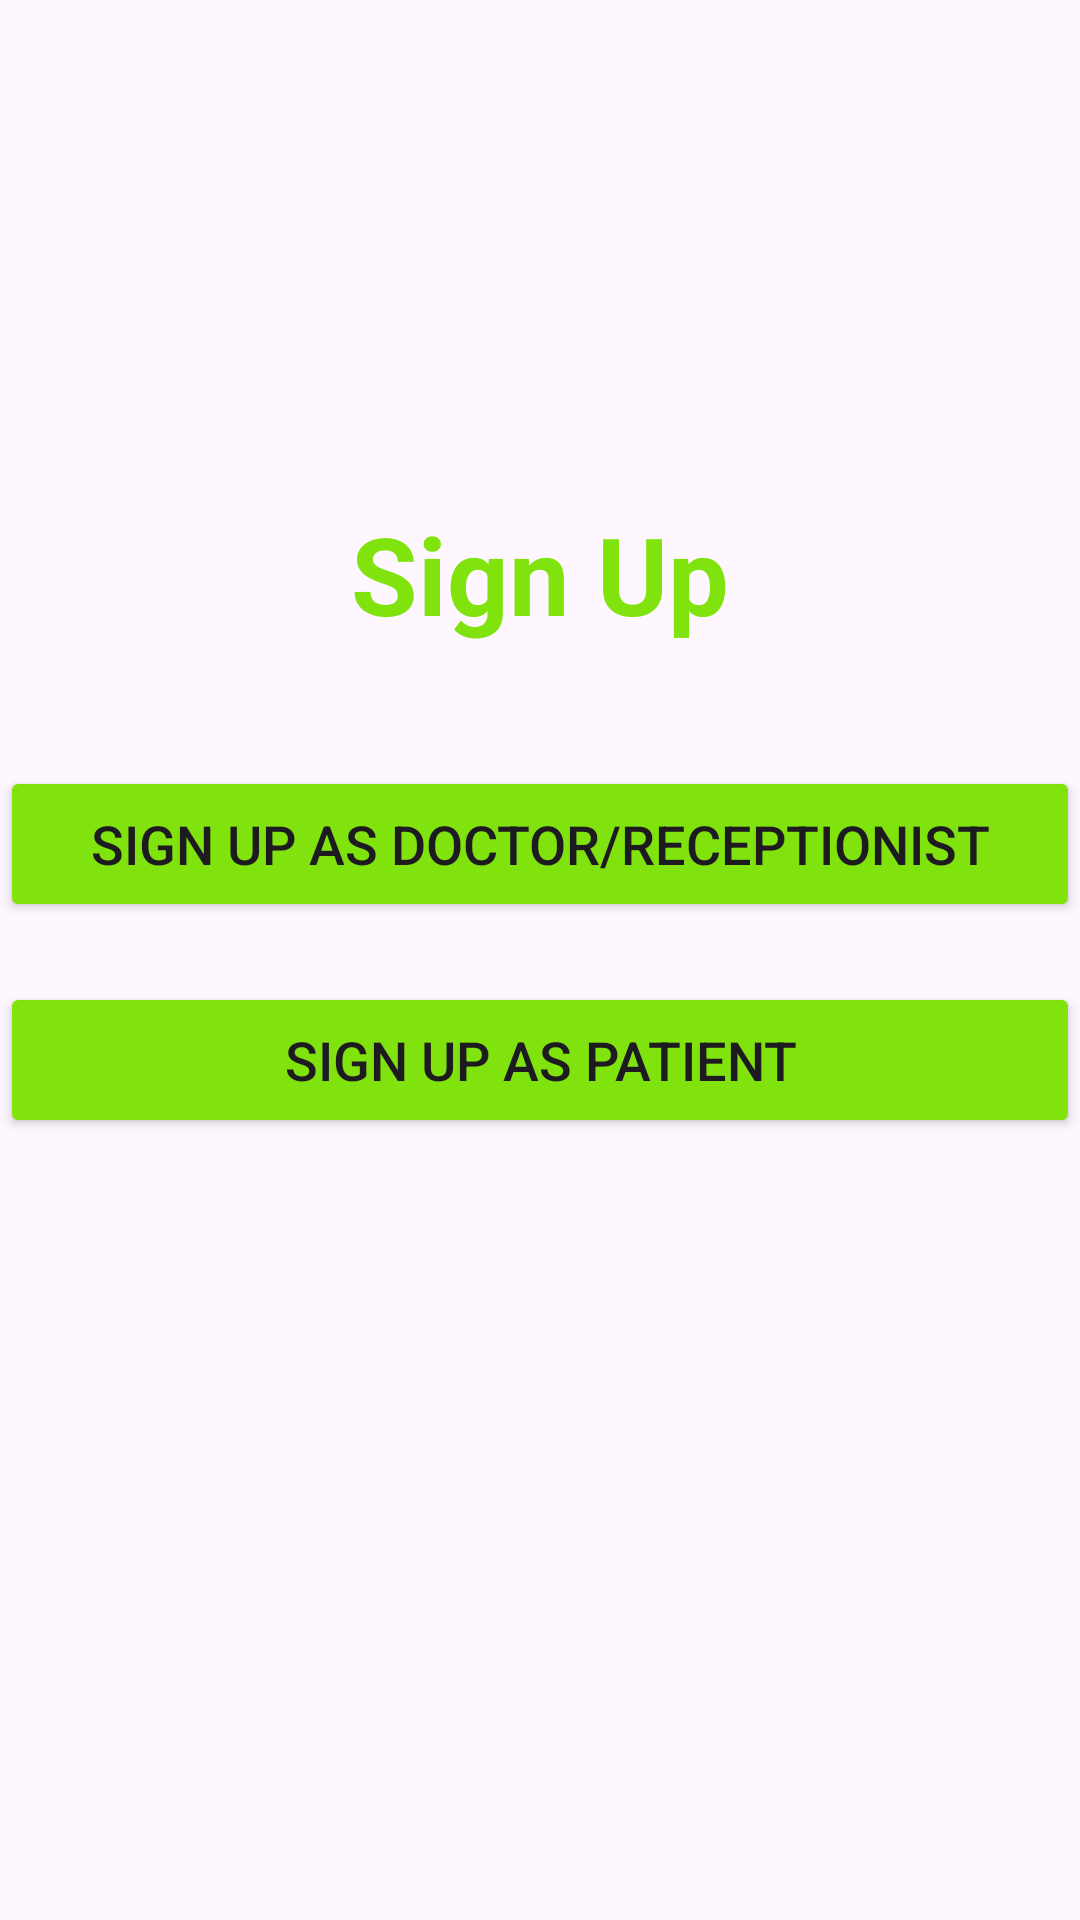

Here is an Android app screen rendered from its layout file. Give the layout XML and the strings, colors and styles it references.
<!-- AndroidManifest.xml: activity theme Theme.CS201_project -->
<!-- res/layout/activity_phone_auth.xml -->
<?xml version="1.0" encoding="utf-8"?>
<ScrollView
    xmlns:android="http://schemas.android.com/apk/res/android"
    xmlns:app="http://schemas.android.com/apk/res-auto"
    xmlns:tools="http://schemas.android.com/tools"
    android:layout_width="match_parent"
    android:layout_height="match_parent"
    android:background="@drawable/back1"
    tools:context=".PhoneAuthActivity">

    <androidx.constraintlayout.widget.ConstraintLayout
        android:layout_width="match_parent"
        android:layout_height="wrap_content">

        
        <ImageView
            android:id="@+id/imageView"
            android:layout_width="285dp"
            android:layout_height="167dp"
            app:layout_constraintEnd_toEndOf="parent"
            app:layout_constraintStart_toStartOf="parent"
            app:layout_constraintTop_toTopOf="parent"
            app:srcCompat="@drawable/doctor"
            android:layout_marginBottom="20dp" />

        
        <TextView
            android:id="@+id/textViewTitle"
            android:layout_width="wrap_content"
            android:layout_height="wrap_content"
            android:text="Sign Up"
            android:textAlignment="center"
            android:textColor="#80E30D"
            android:textSize="36sp"
            android:textStyle="bold"
            app:layout_constraintEnd_toEndOf="parent"
            app:layout_constraintStart_toStartOf="parent"
            app:layout_constraintTop_toBottomOf="@id/imageView" />

        
        <Button
            android:id="@+id/buttonDoctorSignUp"
            android:layout_width="0dp"
            android:layout_height="52dp"
            android:text="Sign Up as Doctor/Receptionist"
            android:backgroundTint="#80E30D"
            android:textSize="18sp"
            android:layout_marginTop="40dp"
            app:cornerRadius="20dp"
            app:layout_constraintEnd_toEndOf="parent"
            app:layout_constraintStart_toStartOf="parent"
            app:layout_constraintTop_toBottomOf="@id/textViewTitle" />

        
        <Button
            android:id="@+id/buttonPatientSignUp"
            android:layout_width="0dp"
            android:layout_height="52dp"
            android:text="Sign Up as Patient"
            android:backgroundTint="#80E30D"
            android:textSize="18sp"
            android:layout_marginTop="20dp"
            app:cornerRadius="20dp"
            app:layout_constraintEnd_toEndOf="parent"
            app:layout_constraintStart_toStartOf="parent"
            app:layout_constraintTop_toBottomOf="@id/buttonDoctorSignUp" />

    </androidx.constraintlayout.widget.ConstraintLayout>

</ScrollView>
<!-- resources referenced by this layout -->
<resources>
  <style name="Theme.CS201_project" parent="Base.Theme.CS201_project" />
  <style name="Base.Theme.CS201_project" parent="Theme.Material3.DayNight.NoActionBar">
          
          
      </style>
</resources>
